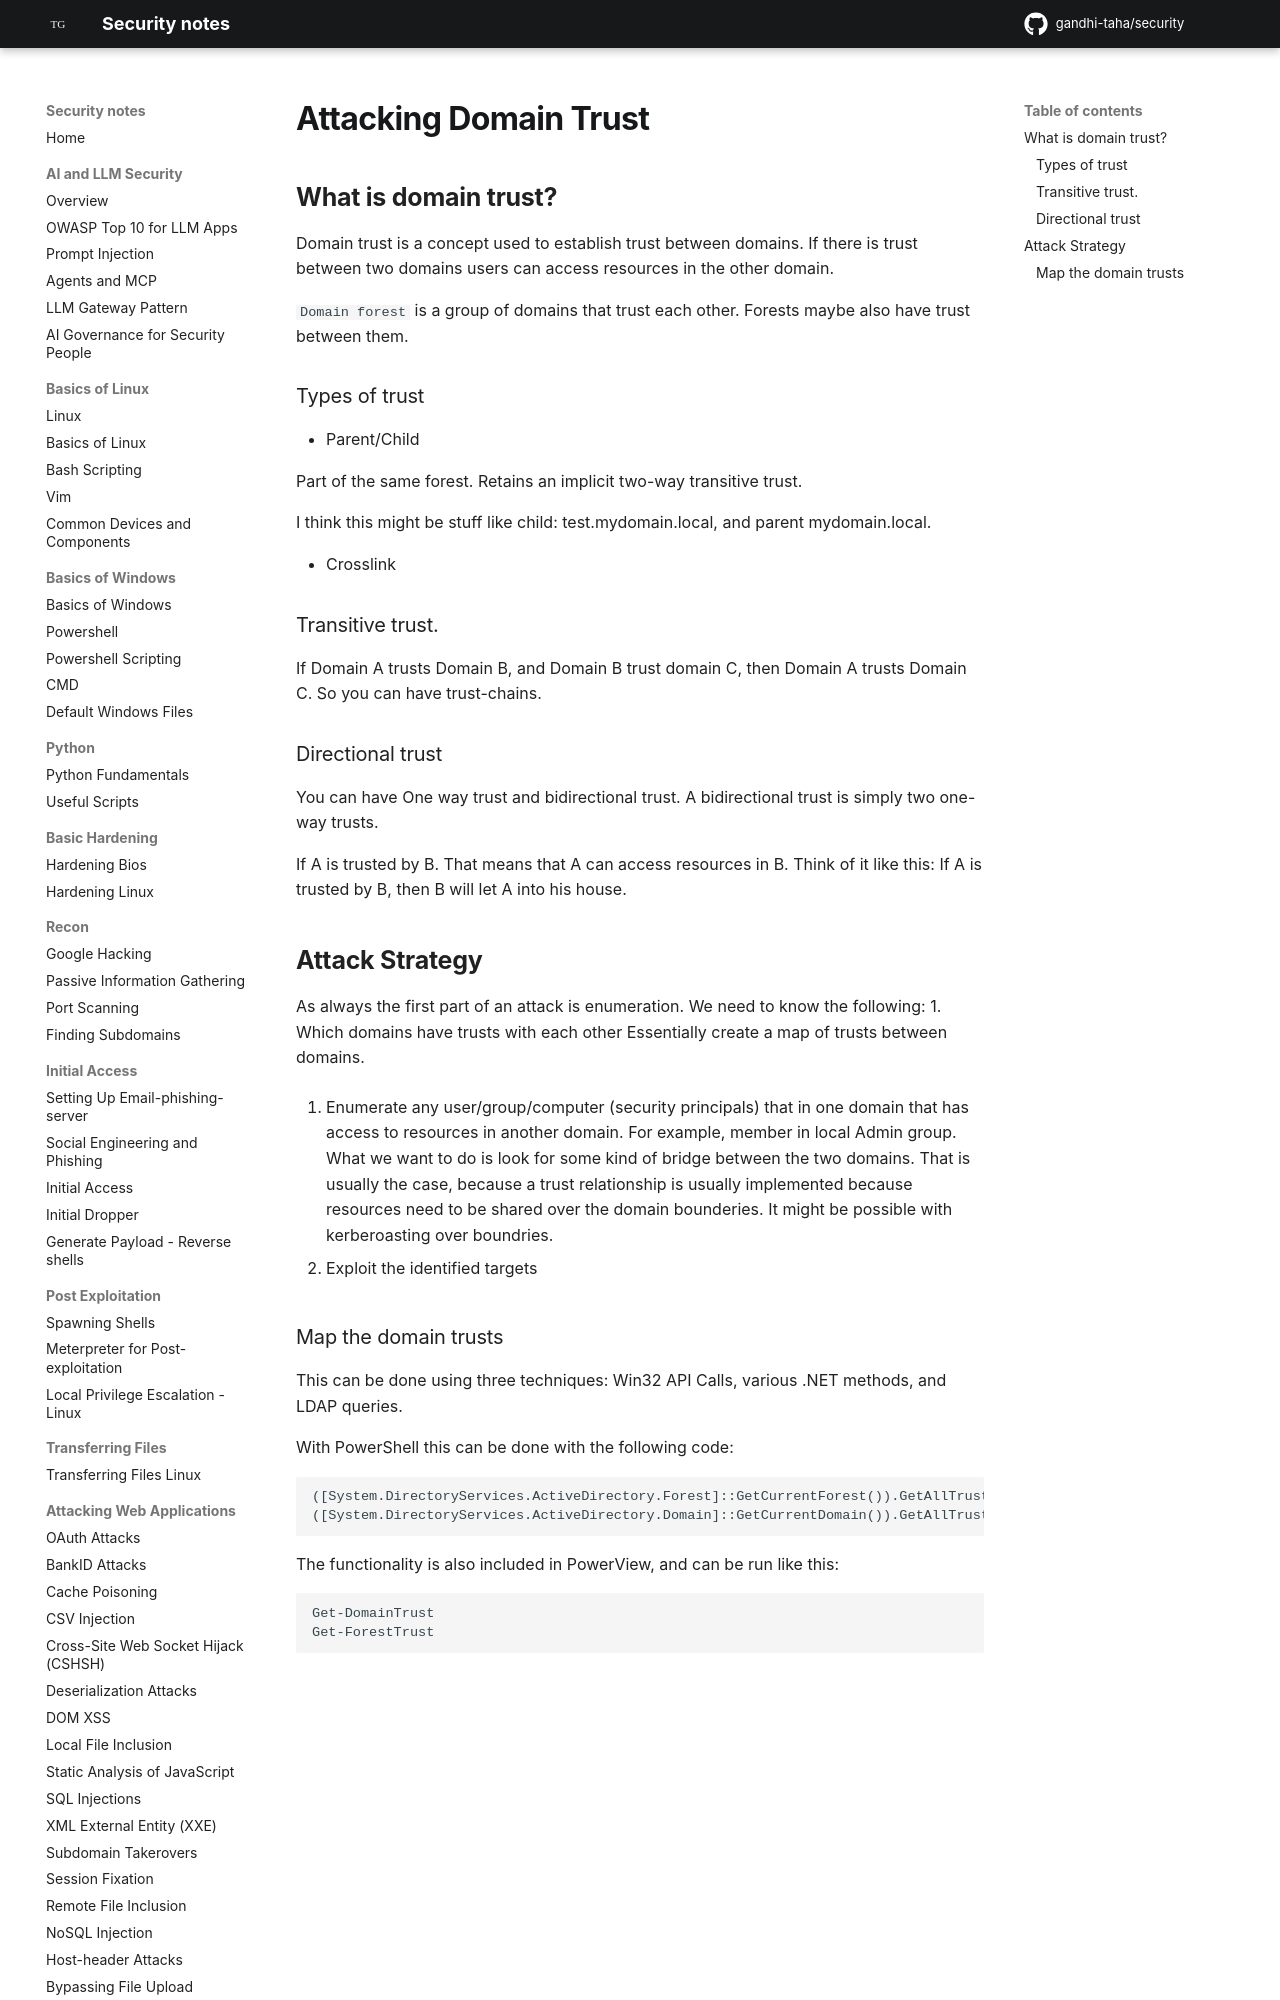

repository: gandhi-taha/security · page: attacking_active_directory_domain/attacking_windows_domain_domain_trust/index.html · generator: mkdocs

## What is domain trust?

Domain trust is a concept used to establish trust between domains. If there is trust between two domains users can access resources in the other domain.


`Domain forest` is a group of domains that trust each other. Forests maybe also have trust between them.


### Types of trust

- Parent/Child

Part of the same forest. Retains an implicit two-way transitive trust.

I think this might be stuff like child: test.mydomain.local, and parent mydomain.local.

- Crosslink

### Transitive trust.
If Domain A trusts Domain B, and Domain B trust domain C, then Domain A trusts Domain C.
So you can have trust-chains.
